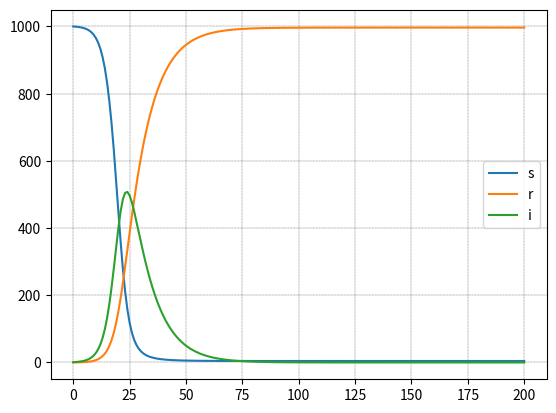

The script that saved this image:
import numpy as np
import matplotlib.pyplot as plt

S = 1000
I = 1
R = 0
beta = 0.5
gamma = 0.1
T = 200
dt = 1
N = S + I + R


def f_S(S, I):
    return -(beta * I * S) / N


def f_R(I):
    return gamma * I


def f_I(S, I):
    return (beta * I * S) / N - gamma * I


def ode_FE(f_S, f_R, f_I, dt, T):
    steps = int(round(float(T) / dt))
    x_S = np.zeros(steps + 1)
    x_R = np.zeros(steps + 1)
    x_I = np.zeros(steps + 1)
    t = np.linspace(0, steps * dt, len(x_S))
    x_S[0] = S
    x_R[0] = R
    x_I[0] = I
    for n in range(steps):
        x_S[n + 1] = x_S[n] + dt * f_S(x_S[n], x_I[n])
        x_R[n + 1] = x_R[n] + dt * f_R(x_I[n])
        x_I[n + 1] = x_I[n] + dt * f_I(x_S[n], x_I[n])
    return x_S, x_R, x_I, t


def main():
    s, r, i, t = ode_FE(f_S, f_R, f_I, dt, T)

    plt.plot(t, s, label='s')
    plt.plot(t, r, label='r')
    plt.plot(t, i, label='i')

    plt.grid(color='k', linewidth=0.2, linestyle='--')
    plt.legend(loc='center right')

    plt.show()


if __name__ == '__main__':
    main()

# gamma is recovery rate taking into account the passage of time of the disease
# beta is infectivity rate